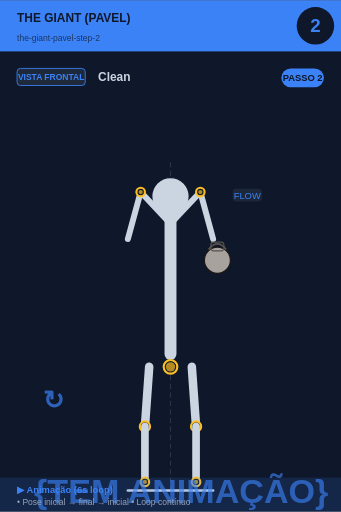
t = 0.00 s
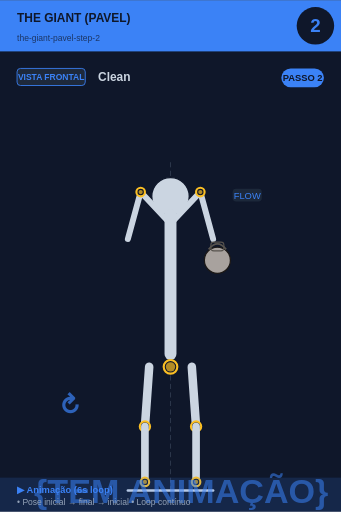
t = 0.75 s
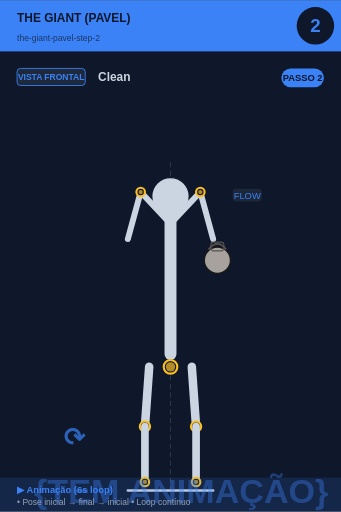
t = 2.25 s
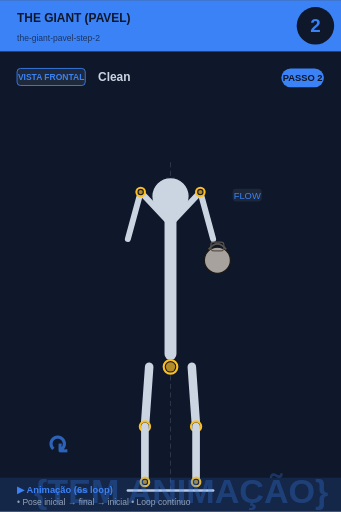
t = 3.00 s
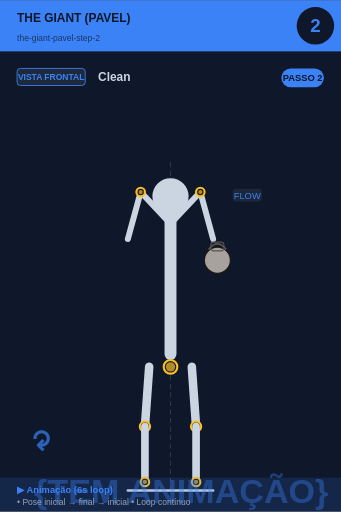
t = 3.75 s
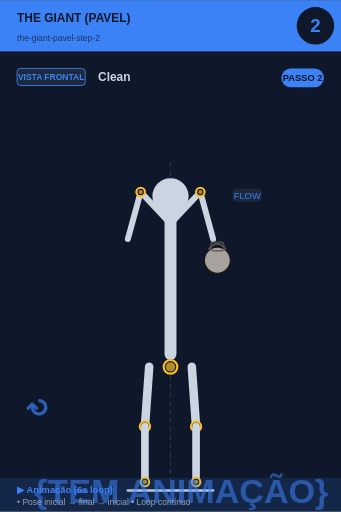
t = 5.25 s

The animated SVG that drew these frames (rendered in a browser with its animation timeline set to each time). Animation: 2 SMIL elements (animate=1,animateTransform=1); one cycle of 6.00 s, repeats indefinitely.

<svg xmlns="http://www.w3.org/2000/svg" viewBox="0 0 400 600" width="400" height="600">
<rect width="400" height="600" fill="#0f172a"/>

<!-- Header -->
<rect x="0" y="0" width="400" height="60" fill="#3b82f6"/>
<text x="20" y="25" font-size="14" font-weight="bold" fill="#0f172a" font-family="sans-serif">THE GIANT (PAVEL)</text>
<text x="20" y="48" font-size="10" fill="#0f172a" opacity="0.7" font-family="sans-serif">the-giant-pavel-step-2</text>

<!-- Step circle -->
<circle cx="370" cy="30" r="22" fill="#0f172a"/>
<text x="370" y="37" font-size="22" font-weight="bold" fill="#3b82f6" text-anchor="middle" font-family="sans-serif">2</text>

<!-- Vista + título -->
<rect x="20" y="80" width="80" height="20" rx="4" fill="#1e293b" stroke="#3b82f6" stroke-width="1"/>
<text x="60" y="94" font-size="10" font-weight="bold" fill="#3b82f6" text-anchor="middle" font-family="sans-serif">VISTA FRONTAL</text>
<text x="115" y="95" font-size="14" font-weight="bold" fill="#cbd5e1" font-family="sans-serif">Clean</text>

<!-- Corpo + animação -->
<g transform="translate(0, 50)">
<line x1="200" y1="140" x2="200" y2="530" stroke="#475569" stroke-width="1" stroke-dasharray="6,4" opacity="0.6"/><circle cx="200" cy="180" r="22" fill="#cbd5e1" stroke="#0f172a" stroke-width="1.5"/><line x1="200" y1="202" x2="200" y2="365" stroke="#cbd5e1" stroke-width="14" stroke-linecap="round"/><circle cx="200" cy="380" r="8" fill="#0f172a" stroke="#fbbf24" stroke-width="2.5"/><circle cx="200" cy="380" r="5.5" fill="#fbbf24" opacity="0.7"/><line x1="198" y1="210" x2="165" y2="175" stroke="#cbd5e1" stroke-width="7" stroke-linecap="round"/><line x1="202" y1="210" x2="235" y2="175" stroke="#cbd5e1" stroke-width="7" stroke-linecap="round"/><line x1="165" y1="175" x2="150" y2="230" stroke="#cbd5e1" stroke-width="7" stroke-linecap="round"/><line x1="235" y1="175" x2="250" y2="230" stroke="#cbd5e1" stroke-width="7" stroke-linecap="round"/><circle cx="165" cy="175" r="5" fill="#0f172a" stroke="#fbbf24" stroke-width="2.5"/><circle cx="165" cy="175" r="2.5" fill="#fbbf24" opacity="0.7"/><circle cx="235" cy="175" r="5" fill="#0f172a" stroke="#fbbf24" stroke-width="2.5"/><circle cx="235" cy="175" r="2.5" fill="#fbbf24" opacity="0.7"/><circle cx="255" cy="255" r="15.299999999999999" fill="#a8a29e" stroke="#1c1917" stroke-width="1.5"/><path d="M 244.8 242.25 Q 255 229.5 265.2 242.25" fill="none" stroke="#57534e" stroke-width="2.125"/><rect x="247.35" y="233.75" width="15.299999999999999" height="10.2" rx="3.4" fill="none" stroke="#57534e" stroke-width="1.275"/><line x1="175" y1="380" x2="170" y2="450" stroke="#cbd5e1" stroke-width="10" stroke-linecap="round"/><line x1="225" y1="380" x2="230" y2="450" stroke="#cbd5e1" stroke-width="10" stroke-linecap="round"/><circle cx="170" cy="450" r="6" fill="#0f172a" stroke="#fbbf24" stroke-width="2.5"/><circle cx="170" cy="450" r="3.5" fill="#fbbf24" opacity="0.7"/><circle cx="230" cy="450" r="6" fill="#0f172a" stroke="#fbbf24" stroke-width="2.5"/><circle cx="230" cy="450" r="3.5" fill="#fbbf24" opacity="0.7"/><line x1="170" y1="450" x2="170" y2="515" stroke="#cbd5e1" stroke-width="9" stroke-linecap="round"/><line x1="230" y1="450" x2="230" y2="515" stroke="#cbd5e1" stroke-width="9" stroke-linecap="round"/><circle cx="170" cy="515" r="5" fill="#0f172a" stroke="#fbbf24" stroke-width="2.5"/><circle cx="170" cy="515" r="2.5" fill="#fbbf24" opacity="0.7"/><circle cx="230" cy="515" r="5" fill="#0f172a" stroke="#fbbf24" stroke-width="2.5"/><circle cx="230" cy="515" r="2.5" fill="#fbbf24" opacity="0.7"/><line x1="150" y1="525" x2="250" y2="525" stroke="#cbd5e1" stroke-width="3" stroke-linecap="round"/><rect x="272.9" y="171" width="34.2" height="15" rx="4" fill="#1e293b" opacity="0.95"/><text x="290" y="183" font-size="11" fill="#3b82f6" text-anchor="middle" font-family="sans-serif" font-weight="500">FLOW</text>
<!-- Indicador de movimento animado no canto inferior -->
<g opacity="0.7">
<text x="40" y="540" font-size="40" fill="#3b82f6" font-weight="bold" font-family="sans-serif">
{TEM ANIMAÇÃO}
<animate attributeName="opacity" values="0.9;0.4;0.9" dur="6s" repeatCount="indefinite"/>
</text>
</g>
</g>

<!-- Footer -->
<rect x="0" y="560" width="400" height="40" fill="#3b82f6" opacity="0.15"/>
<text x="20" y="578" font-size="11" font-weight="bold" fill="#3b82f6" font-family="sans-serif">▶ Animação (6s loop)</text>
<text x="20" y="592" font-size="10" fill="#94a3b8" font-family="sans-serif">• Pose inicial → final → inicial • Loop contínuo</text>

<!-- Tag PASSO N -->
<g transform="translate(330, 80)">
<rect x="0" y="0" width="50" height="22" rx="11" fill="#3b82f6"/>
<text x="25" y="15" font-size="11" font-weight="bold" fill="#0f172a" text-anchor="middle" font-family="sans-serif">PASSO 2</text>
</g>

<!-- Seta animada (movimento ↕) -->
<g transform="translate(50, 480)">
<text font-size="30" fill="#3b82f6" font-weight="bold" font-family="sans-serif" opacity="0.7">↻
<animateTransform attributeName="transform" type="rotate" from="0 15 15" to="360 15 15" dur="6s" repeatCount="indefinite"/>
</text>
</g>
</svg>
